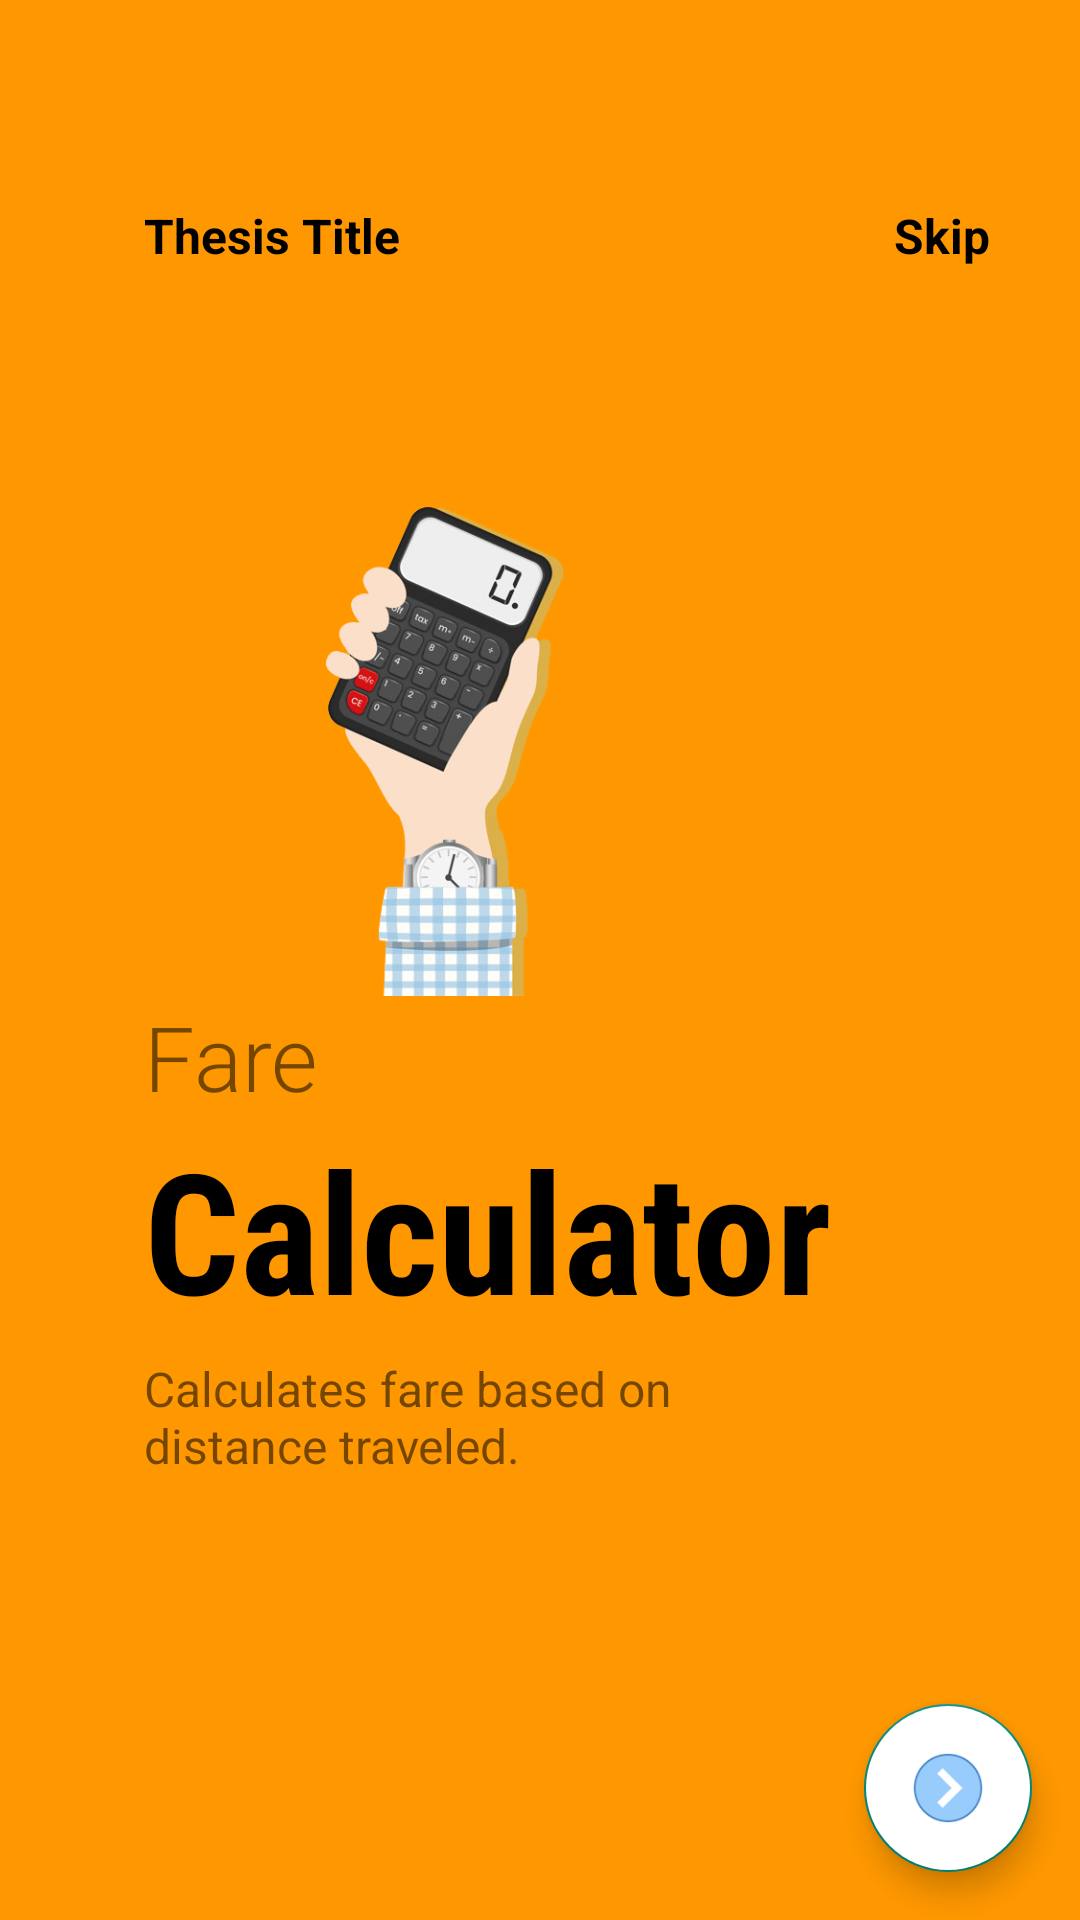

Produce the Android XML layout that renders to this screen, including the resource entries it uses.
<!-- AndroidManifest.xml: application theme Theme.ThesisProject -->
<!-- res/layout/fragment_on_boarding3.xml -->
<?xml version="1.0" encoding="utf-8"?>
<androidx.constraintlayout.widget.ConstraintLayout xmlns:android="http://schemas.android.com/apk/res/android"
    android:layout_width="match_parent"
    android:layout_height="match_parent"
    xmlns:app="http://schemas.android.com/apk/res-auto"
    android:background="@color/colorAccent">
    <ImageView
        android:id="@+id/imageView"
        android:layout_width="200dp"
        android:layout_height="200dp"
        app:layout_constraintHorizontal_bias=".3"
        app:layout_constraintVertical_bias=".3"
        android:src="@drawable/img3"
        app:layout_constraintBottom_toBottomOf="parent"
        app:layout_constraintEnd_toEndOf="parent"
        app:layout_constraintStart_toStartOf="parent"
        app:layout_constraintTop_toTopOf="parent" />

    <TextView
        android:id="@+id/textView"
        android:layout_width="wrap_content"
        android:layout_height="wrap_content"
        android:layout_marginTop="25dp"
        android:text="Thesis Title"
        android:textColor="@color/black"
        android:textSize="16sp"
        android:textStyle="bold"
        app:layout_constraintBottom_toTopOf="@+id/imageView"
        app:layout_constraintEnd_toEndOf="parent"
        app:layout_constraintHorizontal_bias="0"
        app:layout_constraintStart_toStartOf="@+id/imageView"
        app:layout_constraintTop_toTopOf="parent" />

    <TextView
        android:id="@+id/textView1"
        android:layout_width="wrap_content"
        android:layout_height="wrap_content"
        android:text="Skip"
        android:textSize="16sp"
        android:textStyle="bold"
        android:textColor="@color/black"
        app:layout_constraintHorizontal_bias="1"
        android:layout_marginRight="30dp"
        app:layout_constraintBottom_toBottomOf="@+id/textView"
        app:layout_constraintEnd_toEndOf="parent"
        app:layout_constraintStart_toEndOf="@+id/textView"
        app:layout_constraintTop_toTopOf="@+id/textView" />

    <TextView
        android:id="@+id/textView2"
        android:layout_width="wrap_content"
        android:layout_height="wrap_content"
        android:fontFamily="sans-serif-light"
        android:text="Fare"
        android:textSize="30sp"
        app:layout_constraintBottom_toBottomOf="parent"
        app:layout_constraintEnd_toEndOf="parent"
        app:layout_constraintHorizontal_bias="0"
        app:layout_constraintStart_toStartOf="@+id/imageView"
        app:layout_constraintTop_toBottomOf="@+id/imageView"
        app:layout_constraintVertical_bias="0" />

    <TextView
        android:id="@+id/textView3"
        android:layout_width="wrap_content"
        android:layout_height="wrap_content"
        android:fontFamily="sans-serif-condensed"
        android:text="Calculator"
        android:textColor="@color/black"
        android:textSize="56sp"
        android:textStyle="bold"
        app:layout_constraintBottom_toBottomOf="parent"
        app:layout_constraintEnd_toEndOf="parent"
        app:layout_constraintHorizontal_bias="0"
        app:layout_constraintStart_toStartOf="@+id/textView2"
        app:layout_constraintTop_toBottomOf="@+id/textView2"
        app:layout_constraintVertical_bias="0" />

    <TextView
        android:id="@+id/textView4"
        android:layout_width="0dp"
        android:layout_height="0dp"
        android:text="Calculates fare based on distance traveled. "
        android:textSize="16sp"
        app:layout_constraintHorizontal_bias="0"
        app:layout_constraintVertical_bias="0"
        android:layout_marginTop="5dp"
        app:layout_constraintBottom_toBottomOf="parent"
        app:layout_constraintEnd_toEndOf="parent"
        app:layout_constraintHeight_percent=".1"
        app:layout_constraintStart_toStartOf="@+id/textView3"
        app:layout_constraintTop_toBottomOf="@+id/textView3"
        app:layout_constraintWidth_percent=".5" />

    <ImageView
        android:layout_width="50dp"
        android:layout_height="10dp"
        android:src="@drawable/tab3"
        app:layout_constraintVertical_bias=".6"
        app:layout_constraintHorizontal_bias="0"
        android:layout_marginLeft="5dp"
        app:layout_constraintBottom_toBottomOf="parent"
        app:layout_constraintEnd_toEndOf="parent"
        app:layout_constraintStart_toStartOf="@+id/textView4"
        app:layout_constraintTop_toBottomOf="@+id/textView4" />

    <com.google.android.material.floatingactionbutton.FloatingActionButton
        android:id="@+id/fab_next"
        android:layout_width="wrap_content"
        android:layout_height="wrap_content"
        android:backgroundTint="@color/white"
        android:src="@drawable/next_page"
        app:layout_constraintVertical_bias="1"
        app:layout_constraintHorizontal_bias="1"
        android:layout_margin="16dp"
        app:layout_constraintBottom_toBottomOf="parent"
        app:layout_constraintEnd_toEndOf="parent"
        app:layout_constraintStart_toStartOf="parent"
        app:layout_constraintTop_toTopOf="parent" />



</androidx.constraintlayout.widget.ConstraintLayout>
<!-- resources referenced by this layout -->
<resources>
  <color name="black">#000000</color>
  <color name="colorAccent">#FFFF9800</color>
  <color name="white">#FFFFFF</color>
  <!-- drawable img3: png bitmap (drawable, 114815 bytes) -->
  <!-- drawable next_page: png bitmap (drawable, 3507 bytes) -->
  <style name="Theme.ThesisProject" parent="Theme.AppCompat.Light.NoActionBar">
          
  
          <item name="colorPrimaryVariant">@color/purple_700</item>
          <item name="colorOnPrimary">@color/white</item>
          
          <item name="colorSecondary">@color/teal_200</item>
          <item name="colorSecondaryVariant">@color/teal_700</item>
          
          <item name="android:statusBarColor" tools:targetApi="l">?attr/colorPrimaryVariant</item>
          
      </style>
  <color name="purple_700">#3700B3</color>
  <color name="teal_200">#03DAC5</color>
  <color name="teal_700">#00796B</color>
</resources>
